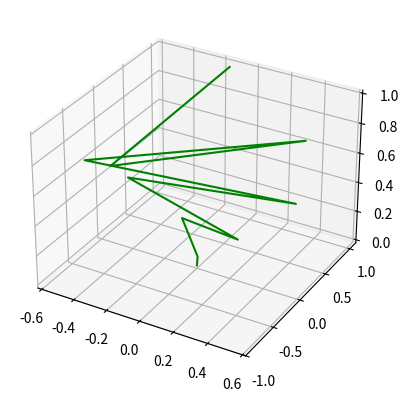

Recreate this plot in Python.
import matplotlib.pyplot as plt
import numpy as np

ax = plt.axes(projection = "3d")
z = np.linspace(0,1,10)
x = z*np.sin(25*z)
y = z*np.cos(25*z)
ax.plot3D(x,y,z,"green")
plt.show()